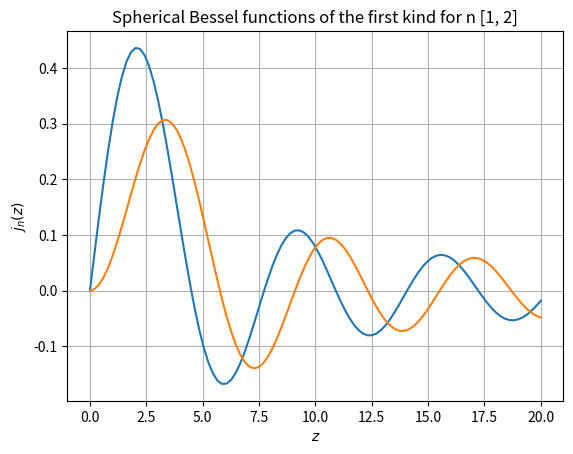

Generate this figure with matplotlib:
import matplotlib.pyplot as plt
import numpy as np
import scipy.special as sp

x = np.linspace(0, 20, 100)

plt.plot(x, sp.spherical_jn(1, x), label = r'$j_1$')
plt.plot(x, sp.spherical_jn(2, x), label = r'$j_2$')

plt.title('Spherical Bessel functions of the first kind for n [1, 2]')
plt.xlabel(r'$z$')
plt.ylabel(r'$j_n(z)$')
plt.grid()

plt.show()
